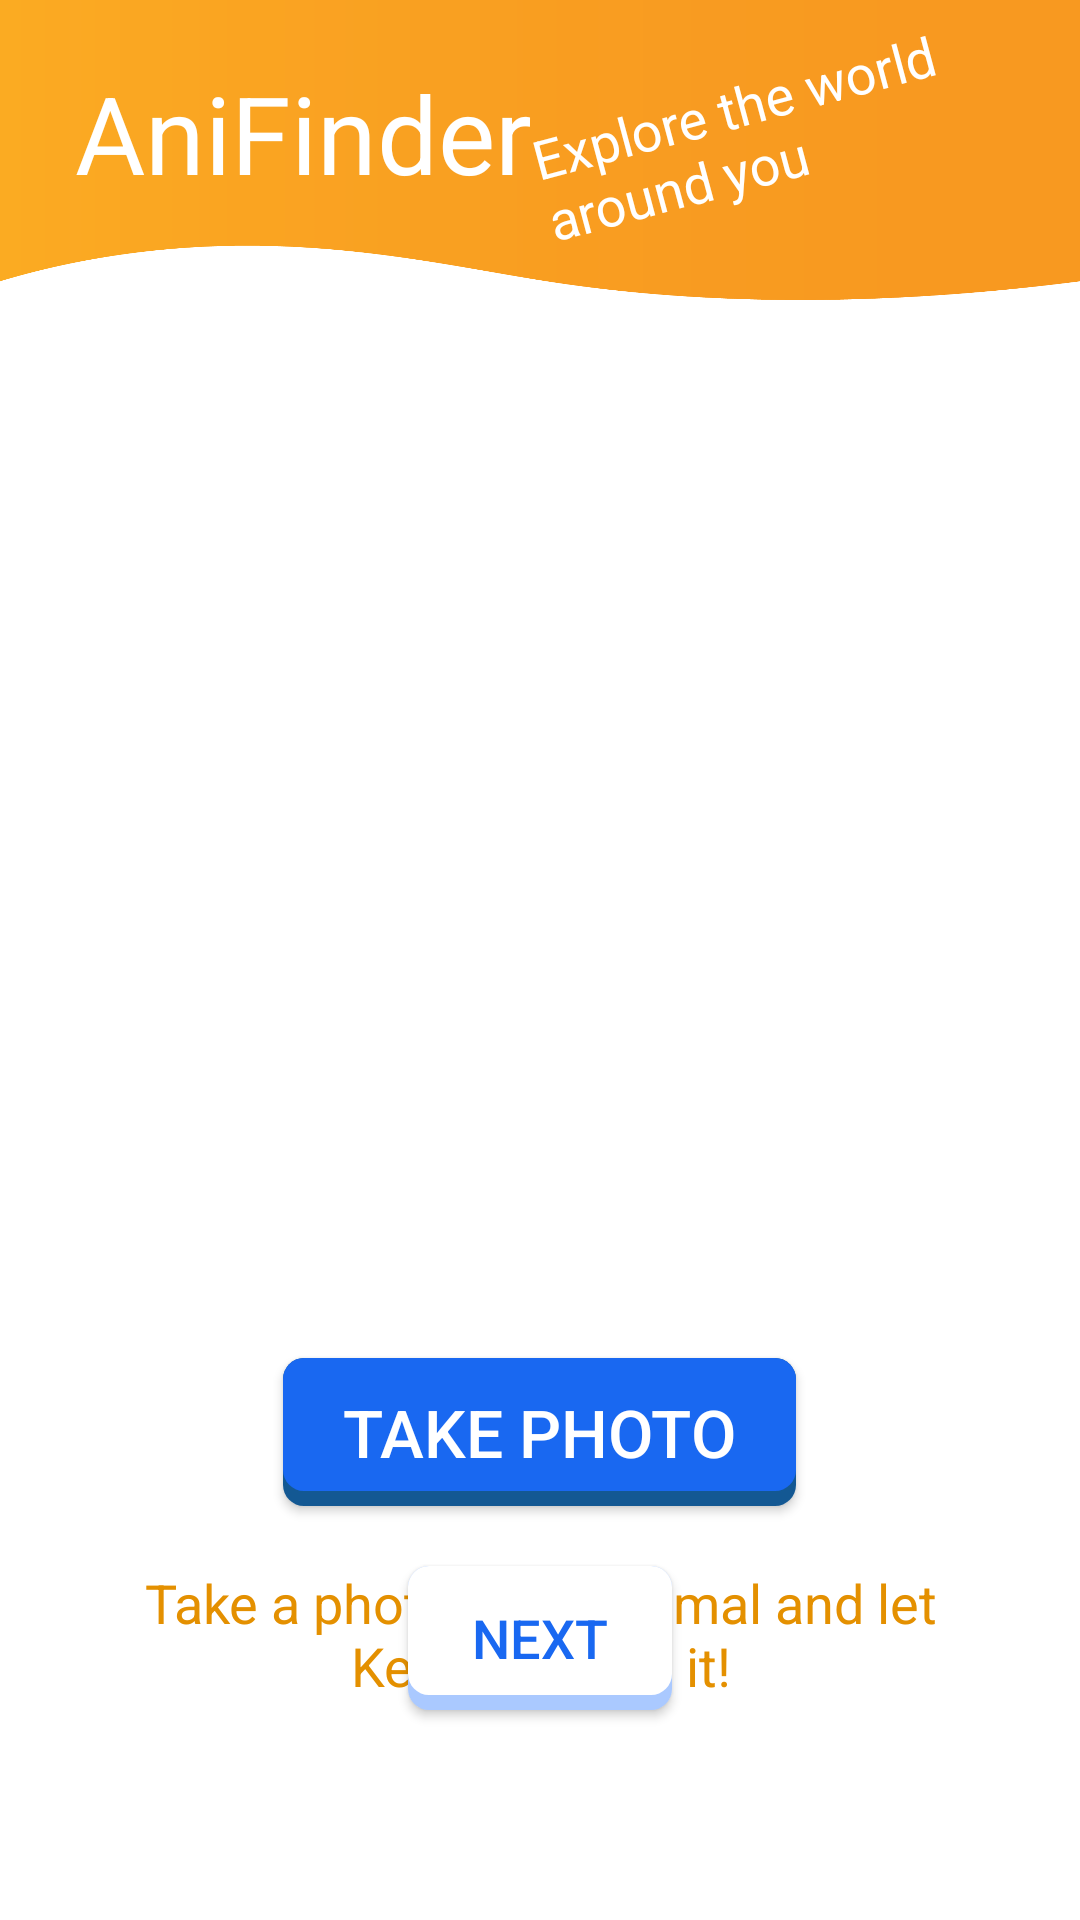

Write the Android layout XML for this screen, with the resource values it uses.
<!-- AndroidManifest.xml: application theme Theme.FinalProjectWithAnimation -->
<!-- res/layout/fragment_camera.xml -->
<?xml version="1.0" encoding="utf-8"?>
<FrameLayout xmlns:android="http://schemas.android.com/apk/res/android"
    xmlns:tools="http://schemas.android.com/tools"
    android:layout_width="match_parent"
    android:layout_height="match_parent"
    tools:context=".CameraFragment">


    <ImageView
        android:id="@+id/image"
        android:layout_width="250dp"
        android:layout_height="300dp"
        android:layout_gravity="top|center_horizontal"
        android:layout_marginTop="150dp"
        />

    <RelativeLayout
        android:layout_width="wrap_content"
        android:layout_height="151dp"
        android:layout_gravity="bottom|center_horizontal"
        android:layout_marginBottom="50dp"
        >

        <androidx.appcompat.widget.AppCompatButton
            android:id="@+id/captureButton"
            android:layout_width="wrap_content"
            android:layout_height="wrap_content"
            android:layout_above="@id/nextButton"
            android:layout_marginBottom="20dp"
            android:gravity="center_horizontal"
            android:text="Take Photo"
            android:background="@drawable/custom_blue_button"
            android:textColor="@color/white"
            android:layout_centerHorizontal="true"
            android:textSize="22sp" />

        <TextView
            android:id="@+id/description"
            android:layout_width="300dp"
            android:layout_centerHorizontal="true"
            android:layout_height="wrap_content"
            android:layout_below="@id/captureButton"
            android:textAlignment="center"
            android:textSize="18sp"
            android:textColor="@color/orange_900"
            android:text="Take a photo of an animal and let Kevin identify it!"
            />

        <androidx.appcompat.widget.AppCompatButton
            android:id="@+id/nextButton"
            android:layout_width="wrap_content"
            android:layout_height="wrap_content"
            android:layout_alignParentBottom="true"
            android:layout_centerHorizontal="true"
            android:layout_marginBottom="20dp"
            android:textColor="@color/blue_800"
            android:background="@drawable/custom_white_button"
            android:text="Next"
            android:textSize="18sp" />
    </RelativeLayout>

    <include
        android:id="@+id/custom_bar"
        layout="@layout/custom_bar"></include>



</FrameLayout>
<!-- res/layout/custom_bar.xml (included above) -->
<?xml version="1.0" encoding="utf-8"?>
<RelativeLayout xmlns:android="http://schemas.android.com/apk/res/android"
    android:id="@+id/customActionBar"
    android:layout_width="match_parent"
    android:layout_height="100dp"
    android:background="@drawable/actionbarimg"
    >


    <TextView
        android:layout_width="wrap_content"
        android:layout_height="wrap_content"
        android:text="AniFinder"
        android:textColor="@android:color/white"
        android:textSize="36sp"
        android:layout_marginVertical="20dp"
        android:paddingLeft="25dp"
        />

    <TextView
        android:id="@+id/explore"
        android:layout_width="180dp"
        android:layout_height="wrap_content"
        android:text="Explore the world around you"
        android:textColor="@android:color/white"
        android:textSize="18sp"
        android:layout_centerVertical="true"
        android:layout_alignParentEnd="true"
        android:paddingBottom="20dp"
        android:rotation="-15"
        />


</RelativeLayout>
<!-- resources referenced by this layout -->
<resources>
  <color name="blue_800">#1968f1</color>
  <color name="orange_900">#e49000</color>
  <color name="white">#FFFFFFFF</color>
  <!-- drawable actionbarimg: png bitmap (drawable-v24, 15011 bytes) -->
  <!-- drawable custom_blue_button (drawable) -->
  <?xml version="1.0" encoding="utf-8"?>
  <layer-list xmlns:android="http://schemas.android.com/apk/res/android">
      
      <item>
          <shape  android:shape="rectangle">
              
              <solid android:color="#135893" />
  
  
              <corners android:radius="7dp" />
          </shape>
      </item>
      
      <item android:bottom="15px">
          <shape  android:shape="rectangle">
              <padding android:bottom="10dp"
                  android:top="10dp"
                  android:left="20dp"
                  android:right="20dp"/>
              
  
              <solid android:color="@color/blue_800" />
  
              <corners android:radius="7dp" />
          </shape>
      </item>
  </layer-list>
  <!-- drawable custom_white_button (drawable) -->
  <?xml version="1.0" encoding="utf-8"?>
  <layer-list xmlns:android="http://schemas.android.com/apk/res/android">
      
      <item>
          <shape  android:shape="rectangle">
              
              <solid android:color="#aac9ff" />
  
  
              <corners android:radius="7dp" />
          </shape>
      </item>
      
      <item android:bottom="15px">
          <shape  android:shape="rectangle">
              <padding android:bottom="10dp"
                  android:top="10dp"
                  android:left="20dp"
                  android:right="20dp"/>
              
              <solid android:color="@color/white" />
              <corners android:radius="7dp" />
          </shape>
      </item>
  </layer-list>
  <style name="Theme.FinalProjectWithAnimation" parent="Theme.MaterialComponents.Light.NoActionBar">
          
          <item name="colorPrimary">@color/orange_800</item>
          <item name="colorPrimaryVariant">@color/orange_900</item>
          <item name="colorOnPrimary">@color/black</item>
          
          <item name="colorSecondary">@color/blue_800</item>
          <item name="colorSecondaryVariant">@color/blue_500</item>
          <item name="colorOnSecondary">@color/black</item>
          
          <item name="android:statusBarColor">?attr/colorPrimaryVariant</item>
      </style>
  <color name="orange_800">#f1a219</color>
  <color name="black">#FF000000</color>
  <color name="blue_500">#009eff</color>
</resources>
